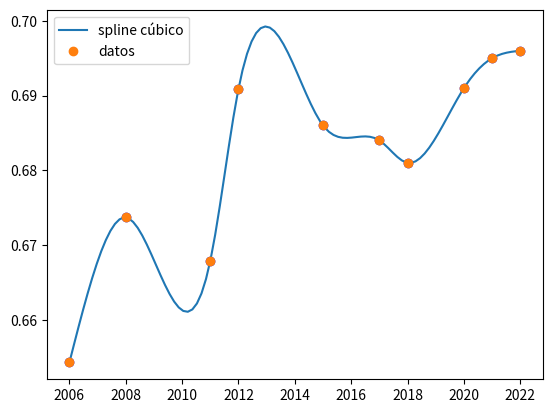

The matplotlib source for this figure:
import numpy as np
import matplotlib.pyplot as plt

x = np.array([2006,2008,2011,2012,2015,2017,2018,2020,2021,2022])
y = np.array([0.6543, 0.6737, 0.6679, 0.6909, 0.686, 0.684, 0.681, 0.691, 0.695, 0.696])
plt.plot(x,y,'bo')
plt.legend()
plt.show()

n = len(x)
h = np.diff(x)
A = np.zeros((n, n))
A[0, 0] = 1
A[n-1, n-1] = 1
for i in range(1, n-1):
    A[i, i-1] = h[i-1]
    A[i, i] = 2*(h[i-1]+h[i])
    A[i, i+1] = h[i]
b = np.zeros(n)
for i in range(1, n-1):
    b[i] = 3/h[i]*(y[i+1]-y[i]) - 3/h[i-1]*(y[i]-y[i-1])
c = np.linalg.solve(A, b)
a = y[:-1]
b = (y[1:]-y[:-1])/h - h/3*(2*c[:-1]+c[1:])
d = (c[1:]-c[:-1])/(3*h)

coeficientes = []
print("   i      ai      bi      ci      di")
for i in range(n-1):
    print(f"   {i}   {a[i]:.8f}   {b[i]:.8f}   {c[i]:.8f}   {d[i]:.8f}")
    coeficientes.append([a[i], b[i], c[i], d[i]])

xx = np.linspace(x[0], x[-1], 100)
yy = np.zeros_like(xx)
for i in range(n-1):
    idx = (xx >= x[i]) & (xx <= x[i+1])
    xx_sub = xx[idx] - x[i]
    yy[idx] = a[i] + b[i]*xx_sub + c[i]*xx_sub**2 + d[i]*xx_sub**3

plt.plot(xx, yy, label="spline cúbico")
plt.plot(x, y, 'o', label="datos")
plt.legend()
plt.show()

# Encontrar valores de años que faltan en MATLAB
print(coeficientes)
